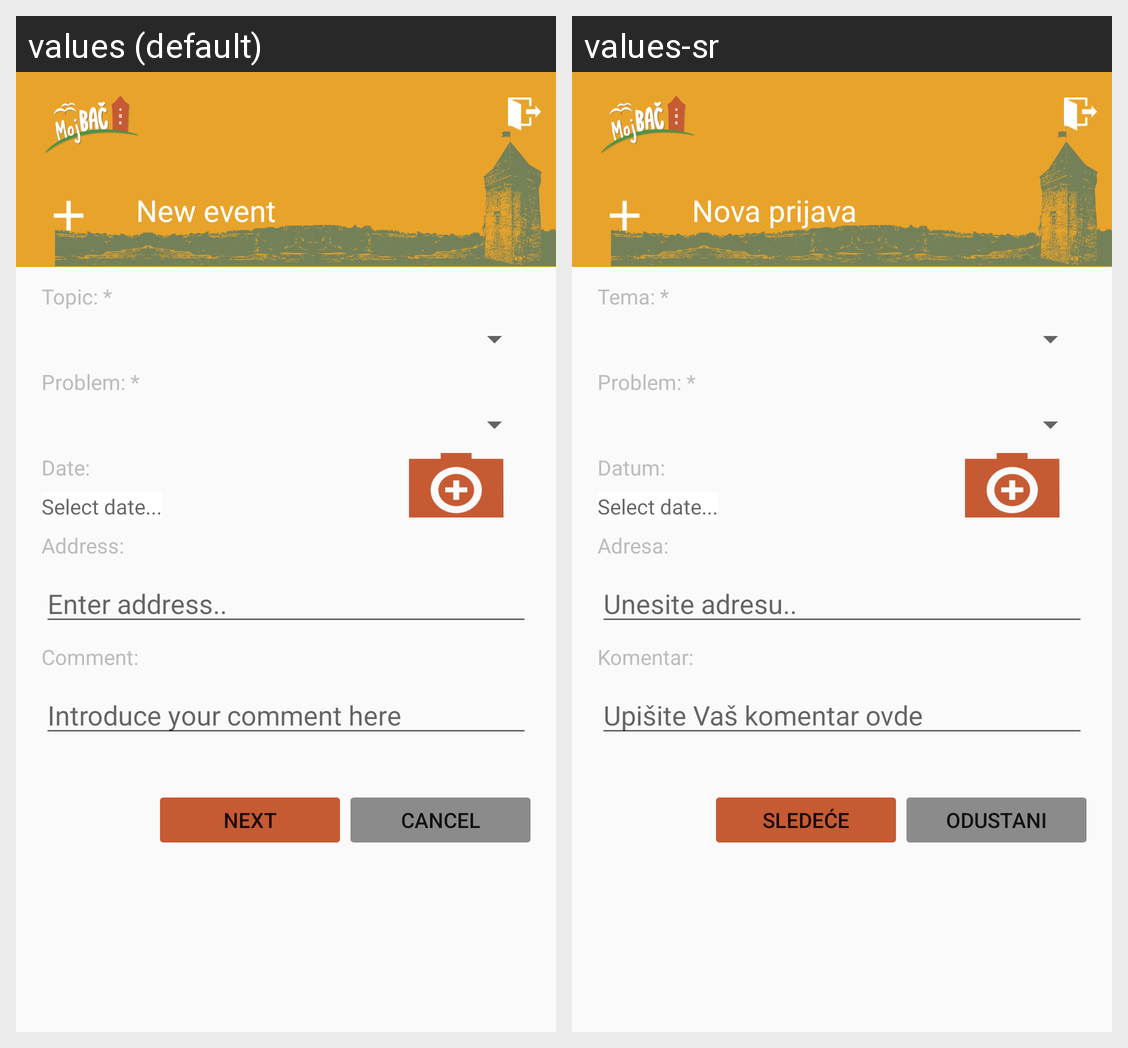

This grid shows one Android layout under two languages. Give, for every string resource on the screen, its name, the default text and each shown locale's text.
Android screen res/layout/activity_report.xml rendered under 2 locales, left to right: values (default), values-sr. Device: Nexus 5 (rendered at 1080×1920; each locale shown at half size, 540×960, under a caption strip naming it); theme AppTheme.
Strings drawn on this screen, with the default value and each locale's value (text and hints the layout hard-codes, and strings that could not be matched under every locale, appear in the picture but are not listed):

toolbox_report
  values: New event
  values-sr: Nova prijava

topic
  values: Topic: *
  values-sr: Tema: *

problem
  values: Problem: *
  values-sr: Problem: *

date
  values: Date:
  values-sr: Datum:

selectdate
  values: Select date...
  values-sr: Select date...

address
  values: Address:
  values-sr: Adresa:

addresshint
  values: Enter address..
  values-sr: Unesite adresu..

comment
  values: Comment:
  values-sr: Komentar:

commenthint
  values: Introduce your comment here
  values-sr: Upišite Vaš komentar ovde

next
  values: Next
  values-sr: Sledeće

cancelButton
  values: Cancel
  values-sr: Odustani
